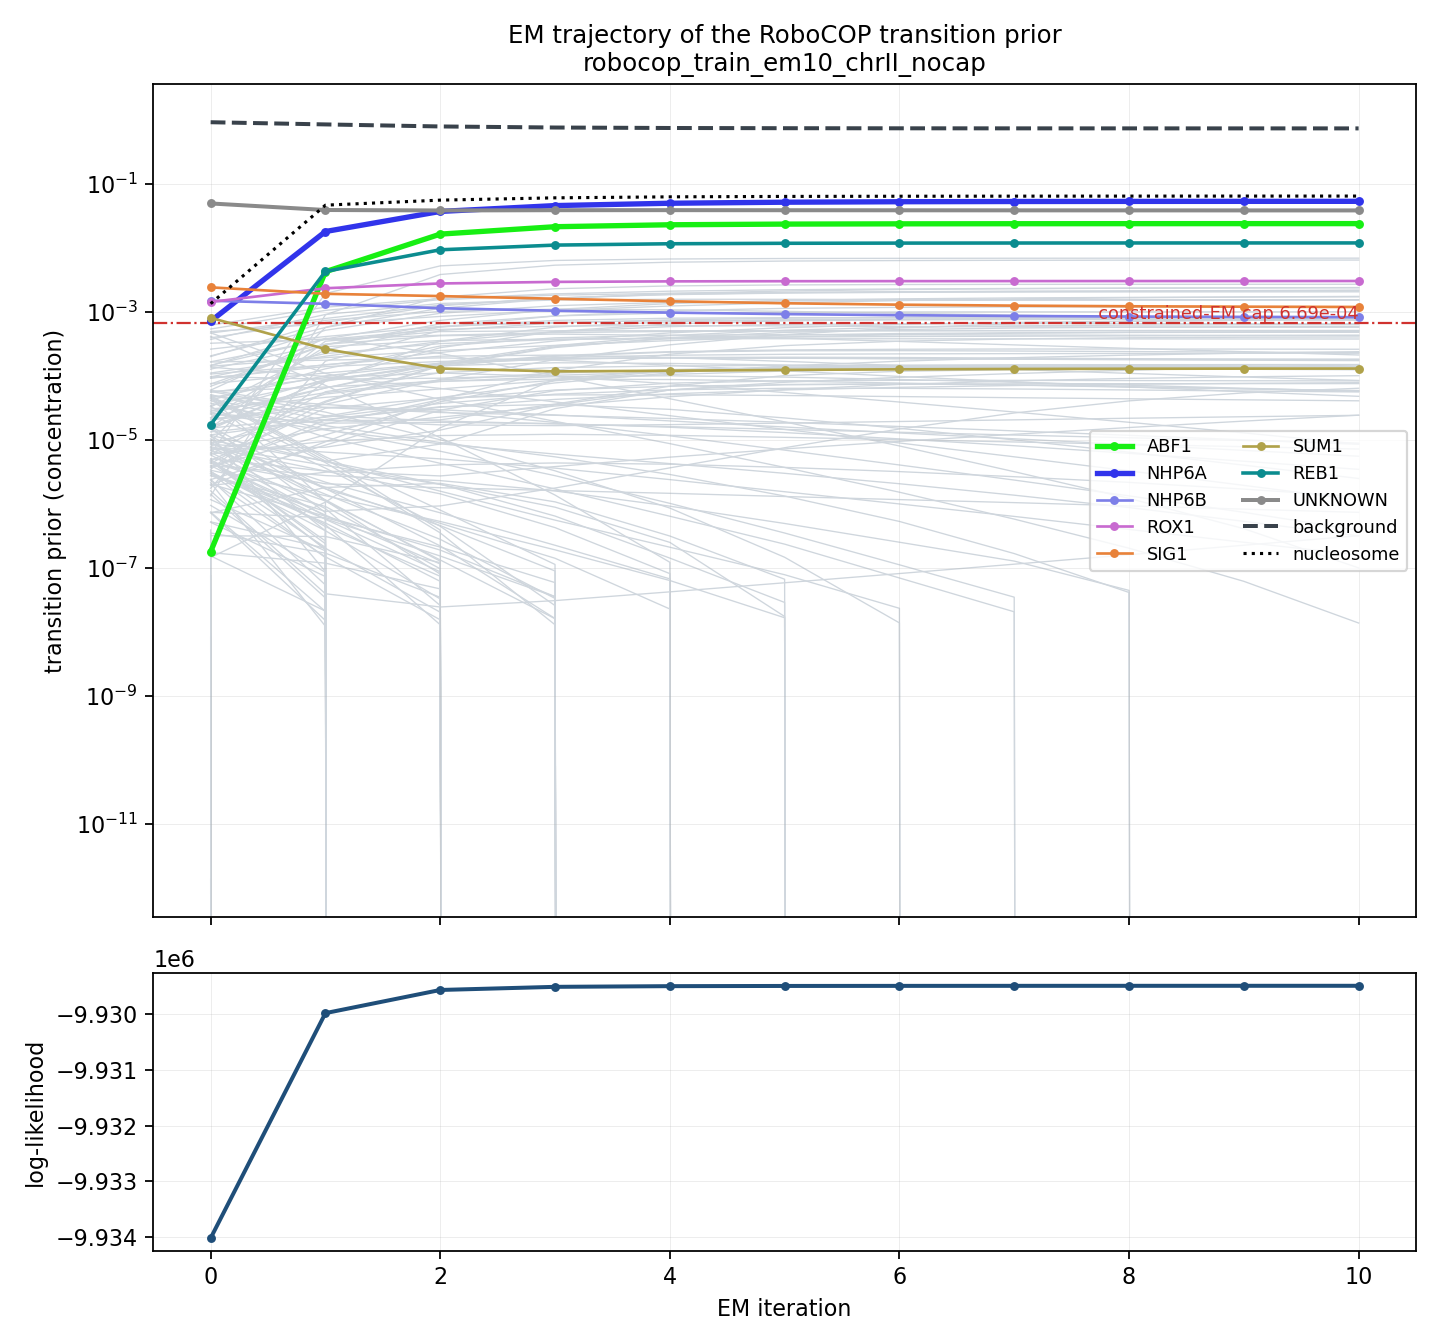

The file beside this chart, header and first rows:
state	iter0	iter1	iter2	iter3	iter4	iter5	iter6	iter7	iter8	iter9	iter10
Abf1_murphy	1.79736716e-07	0.004293	0.01661	0.02169	0.02326	0.02382	0.02405	0.02416	0.02421	0.02423	0.02424
Abf2_badis	0.0003266	0.0003793	0.0004354	0.0004785	0.0004994	0.0005081	0.0005119	0.0005138	0.0005147	0.0005151	0.0005154
Ace2_badis	3.751052708e-06	1.778050565e-05	4.287528472e-05	6.077036676e-05	6.941652437e-05	7.324978392e-05	7.499526081e-05	7.581160752e-05	7.618027838e-05	7.63278868e-05	7.63667156e-05
Adr1_badis	0.0002075	0.0005762	0.001149	0.001642	0.001959	0.002146	0.002257	0.002326	0.002372	0.002403	0.002425
Aft1_zhu	3.187670851e-06	3.824640596e-07	3.278946249e-08	0	0	0	0	0	0	0	0
Aft2_badis	0.0001427	0.0001943	0.0002513	0.0003024	0.0003593	0.0004093	0.000446	0.0004697	0.0004838	0.0004914	0.0004949
Aro80_zhu	4.840974146e-05	3.601976753e-05	2.779324237e-05	1.886108291e-05	1.165593356e-05	6.960952962e-06	4.079085196e-06	2.369891071e-06	1.340231721e-06	7.420618817e-07	3.857752332e-07
Asg1_zhu	8.265990269e-09	0	0	0	0	0	0	0	0	0	0
Azf1_badis	5.995747895e-05	3.219861213e-05	2.696058016e-05	2.441841204e-05	2.174149172e-05	1.896552584e-05	1.630338695e-05	1.392463829e-05	1.185971245e-05	1.008766637e-05	8.583822799e-06
Bas1_zhu	7.290203301e-07	1.815032663e-06	2.10634208e-06	1.081498789e-06	3.160551707e-07	6.666721079e-08	0	0	0	0	0
Cad1_murphy	5.012926302e-06	2.392757005e-07	0	0	0	0	0	0	0	0	0
Cat8_badis	0.0004975	0.0006569	0.0008578	0.001064	0.001248	0.0014	0.00152	0.001611	0.001679	0.001729	0.001764
Cbf1_zhu	0.0001118	0.000205	0.0003483	0.0004961	0.0005939	0.0006414	0.0006596	0.0006641	0.0006632	0.0006606	0.0006578
Cep3_badis	5.77214945e-05	6.763660966e-05	8.333017381e-05	8.971082515e-05	8.844012038e-05	8.36403917e-05	7.78828235e-05	7.23136837e-05	6.738086785e-05	6.318188888e-05	5.961275983e-05
Cha4_zhu	7.840465676e-06	4.020844235e-06	2.021370863e-06	8.923829199e-07	2.513742396e-07	1.743108141e-08	0	0	0	0	0
Cin5_murphy	1.766319584e-06	0.0001716	0.0005167	0.0006774	0.0007576	0.0008052	0.0008305	0.0008426	0.0008482	0.0008509	0.0008522
Crz1_badis	1.460506744e-07	1.071238171e-06	1.554541703e-05	8.926974828e-05	0.0001265	0.000136	0.0001388	0.0001399	0.0001405	0.0001408	0.0001411
Cst6_murphy	4.741112337e-06	1.114711564e-06	1.334246827e-07	1.611369253e-08	0	0	0	0	0	0	0
Cup9_badis	1.607899499e-06	3.948957887e-08	2.453774197e-08	3.089098626e-08	4.232265682e-08	5.869440308e-08	8.184855877e-08	1.146381151e-07	1.610839919e-07	2.268159396e-07	3.1970781e-07
Dal80_badis	9.819441878e-05	8.957696473e-05	9.278889809e-05	0.0001031	0.0001161	0.0001276	0.0001364	0.0001425	0.0001466	0.0001491	0.0001508
Dal82_badis	5.85229487e-06	6.488941707e-07	0	0	0	0	0	0	0	0	0
Ecm22_murphy	3.25318894e-06	2.09585649e-07	0	0	0	0	0	0	0	0	0
Ecm23_badis	4.854650133e-06	1.946262682e-07	0	0	0	0	0	0	0	0	0
Fhl1_zhu	3.299626049e-05	0.000256	0.0005871	0.000872	0.001053	0.001147	0.001189	0.001206	0.001211	0.001211	0.001209
Fkh1_zhu	6.121900244e-06	0.001961	0.005295	0.006439	0.006785	0.006901	0.006946	0.006968	0.00698	0.006988	0.006993
Fkh2_zhu	1.635176123e-05	1.743725296e-06	2.211444678e-07	1.621773361e-08	0	0	0	0	0	0	0
Fzf1_badis	0.0002643	0.0004161	0.0005987	0.0006934	0.0007351	0.0007533	0.0007624	0.0007679	0.0007714	0.000774	0.0007758
Gal4_zhu	1.194746263e-05	8.780767204e-08	0	0	0	0	0	0	0	0	0
Gat1_zhu	1.186765011e-05	4.624478748e-06	1.587920985e-06	5.602305109e-07	2.112302947e-07	7.846213674e-08	2.340684873e-08	0	0	0	0
Gat3_zhu	1.585175428e-05	7.342604829e-07	0	0	0	0	0	0	0	0	0
Gat4_zhu	4.54552887e-05	1.117302545e-06	0	0	0	0	0	0	0	0	0
Gcn4_zhu	2.604911229e-05	1.43280538e-05	8.724097076e-06	6.039700412e-06	4.284686982e-06	3.020443188e-06	2.076367365e-06	1.375163782e-06	8.806317862e-07	5.365021531e-07	3.17756037e-07
Gcr1_murphy	3.4865782e-06	8.301949188e-05	0.0003525	0.0005849	0.0007067	0.0007594	0.0007814	0.0007918	0.0007983	0.0008031	0.0008064
Gis1_badis	3.342789814e-05	4.444289739e-06	3.534768189e-07	1.294222041e-08	0	0	0	0	0	0	0
Gln3_badis	0.0001383	9.850926081e-05	6.423136733e-05	3.946928423e-05	2.404470054e-05	1.468557106e-05	9.010377788e-06	5.470954882e-06	3.298832265e-06	1.957520182e-06	1.15378348e-06
Gsm1_zhu	4.695403295e-06	1.957521183e-07	0	0	0	0	0	0	0	0	0
Gzf3_zhu	9.236539974e-06	1.163216962e-06	1.274734073e-07	0	0	0	0	0	0	0	0
Hac1_badis	7.527215474e-05	0.0003144	0.0005862	0.0007435	0.0008047	0.0008198	0.0008187	0.0008141	0.0008103	0.0008083	0.000808
Hal9_zhu	1.546564673e-05	2.274544701e-05	3.73671821e-05	5.221653397e-05	6.114285371e-05	6.445828962e-05	6.443556073e-05	6.28891006e-05	6.077476534e-05	5.859051243e-05	5.653690221e-05
Hap1_murphy	7.538044553e-08	0	0	0	0	0	0	0	0	0	0
Hcm1_badis	4.572341069e-05	0.000101	0.0001571	0.0001862	0.0001925	0.0001902	0.0001869	0.0001847	0.0001839	0.0001839	0.0001845
Hmlalpha2_murphy	4.895807807e-05	5.48154659e-06	8.040624752e-07	1.135381103e-07	0	0	0	0	0	0	0
Hmra2_badis	4.123533287e-05	1.111791346e-05	4.327887838e-06	1.720967329e-06	6.448120273e-07	2.359426657e-07	6.975192007e-08	2.063922301e-08	0	0	0
Hsf1_badis	0.0001454	0.0005213	0.0009608	0.001263	0.001424	0.001498	0.001527	0.001536	0.001538	0.001537	0.001535
Leu3_zhu	7.233970004e-06	7.726568971e-06	1.432074716e-05	3.562395773e-05	6.084222832e-05	8.0064717e-05	9.560186726e-05	0.0001097	0.0001235	0.0001373	0.0001512
Lys14_zhu	7.62951998e-06	3.280457393e-06	2.749144029e-06	3.848011058e-06	5.407637081e-06	7.275619224e-06	9.535967719e-06	1.23150261e-05	1.570900506e-05	1.97897557e-05	2.45079821e-05
Matalpha2_zhu	3.784144402e-05	1.47188364e-05	6.691020204e-06	2.774447431e-06	1.024705579e-06	3.521714243e-07	1.121347277e-07	3.4973663e-08	0	0	0
Mbp1_zhu	3.823321091e-06	1.208238255e-05	3.963798366e-05	8.449701384e-05	0.0001202	0.0001384	0.0001461	0.0001493	0.0001507	0.0001514	0.0001518
Mcm1_zhu	1.34508545e-06	0.000908	0.003878	0.00543	0.006043	0.006297	0.006412	0.006471	0.006503	0.006521	0.006532
Met31_badis	5.265394783e-07	2.032887606e-07	2.030899404e-08	0	0	0	0	0	0	0	0
Met32_badis	0.0002023	0.0006937	0.001259	0.001664	0.0019	0.002024	0.002089	0.002122	0.00214	0.00215	0.002156
Mga1_zhu	0.0001661	0.0001775	0.000193	0.000177	0.0001481	0.0001209	9.884569971e-05	8.147707299e-05	6.780349734e-05	5.699418878e-05	4.831895183e-05
Mig1_zhu	5.178717606e-07	7.348425458e-08	0	0	0	0	0	0	0	0	0
Mig2_zhu	7.281072314e-07	1.507464662e-08	0	0	0	0	0	0	0	0	0
Mig3_zhu	7.484568744e-07	2.093806619e-08	0	0	0	0	0	0	0	0	0
Mot3_murphy	4.74952032e-06	2.644453718e-07	0	0	0	0	0	0	0	0	0
Msn1_murphy	2.40890574e-06	8.334233146e-06	2.937353927e-05	5.926086873e-05	7.769992048e-05	8.442398311e-05	8.597807878e-05	8.582264421e-05	8.524396964e-05	8.463947423e-05	8.415604527e-05
Msn2_badis	0.0005449	0.001066	0.00157	0.001846	0.001974	0.002035	0.002074	0.002107	0.002141	0.002177	0.002214
Msn4_badis	0.0003971	0.0007452	0.001027	0.001112	0.00109	0.00103	0.0009639	0.0009013	0.0008445	0.0007932	0.0007466
Ndt80_zhu	1.138315923e-05	1.721702206e-06	5.001222995e-07	1.419004426e-07	2.283864522e-08	0	0	0	0	0	0
... 97 more rows
